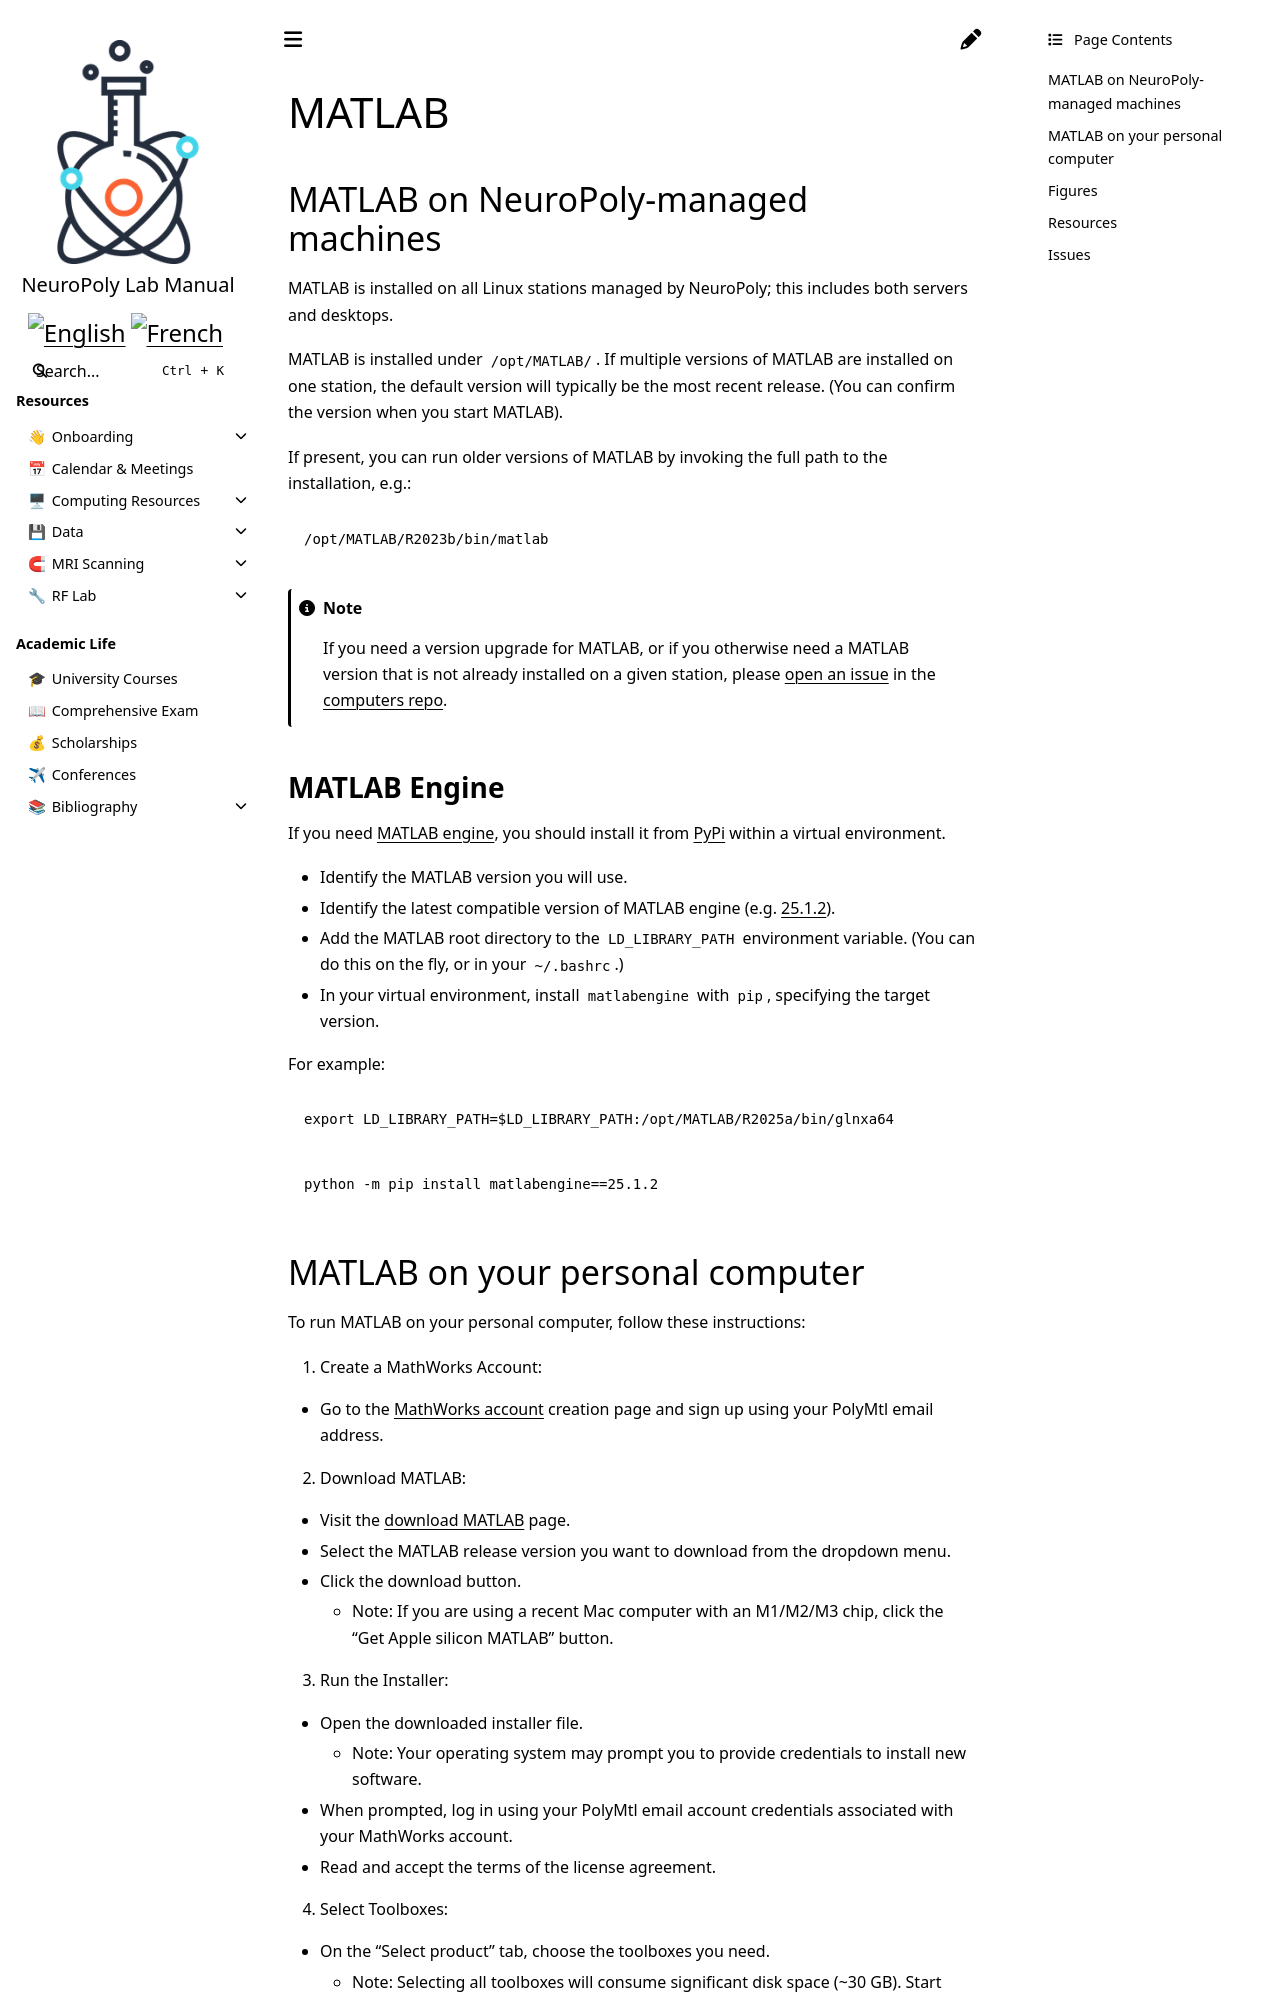

repository: neuropoly/intranet.neuro.polymtl.ca · page: geek-tips/programming-languages/matlab.html · generator: sphinx

# MATLAB

## MATLAB on NeuroPoly-managed machines

MATLAB is installed on all Linux stations managed by NeuroPoly; this includes both servers and desktops. 

MATLAB is installed under `/opt/MATLAB/`. If multiple versions of MATLAB are installed on one station, the default version will typically be the most recent release. (You can confirm the version when you start MATLAB).

If present, you can run older versions of MATLAB by invoking the full path to the installation, e.g.:
```
/opt/MATLAB/R2023b/bin/matlab
```

```{note}
If you need a version upgrade for MATLAB, or if you otherwise need a MATLAB version that is not already installed on a given station, please [open an issue](https://github.com/neuropoly/computers/issues/new?template=BLANK_ISSUE) in the [computers repo](https://github.com/neuropoly/computers).
``` 

### MATLAB Engine

If you need [MATLAB engine](https://www.mathworks.com/help/matlab/matlab_external/install-the-matlab-engine-for-python.html), you should install it from [PyPi](https://pypi.org/project/matlabengine) within a virtual environment.

- Identify the MATLAB version you will use.
- Identify the latest compatible version of MATLAB engine (e.g. [25.1.2](https://pypi.org/project/matlabengine/25.1.2/)). 
- Add the MATLAB root directory to the `LD_LIBRARY_PATH` environment variable. (You can do this on the fly, or in your `~/.bashrc`.)
- In your virtual environment, install `matlabengine` with `pip`, specifying the target version.

For example:
```
export LD_LIBRARY_PATH=$LD_LIBRARY_PATH:/opt/MATLAB/R2025a/bin/glnxa64
```
```
python -m pip install matlabengine==25.1.2
```
